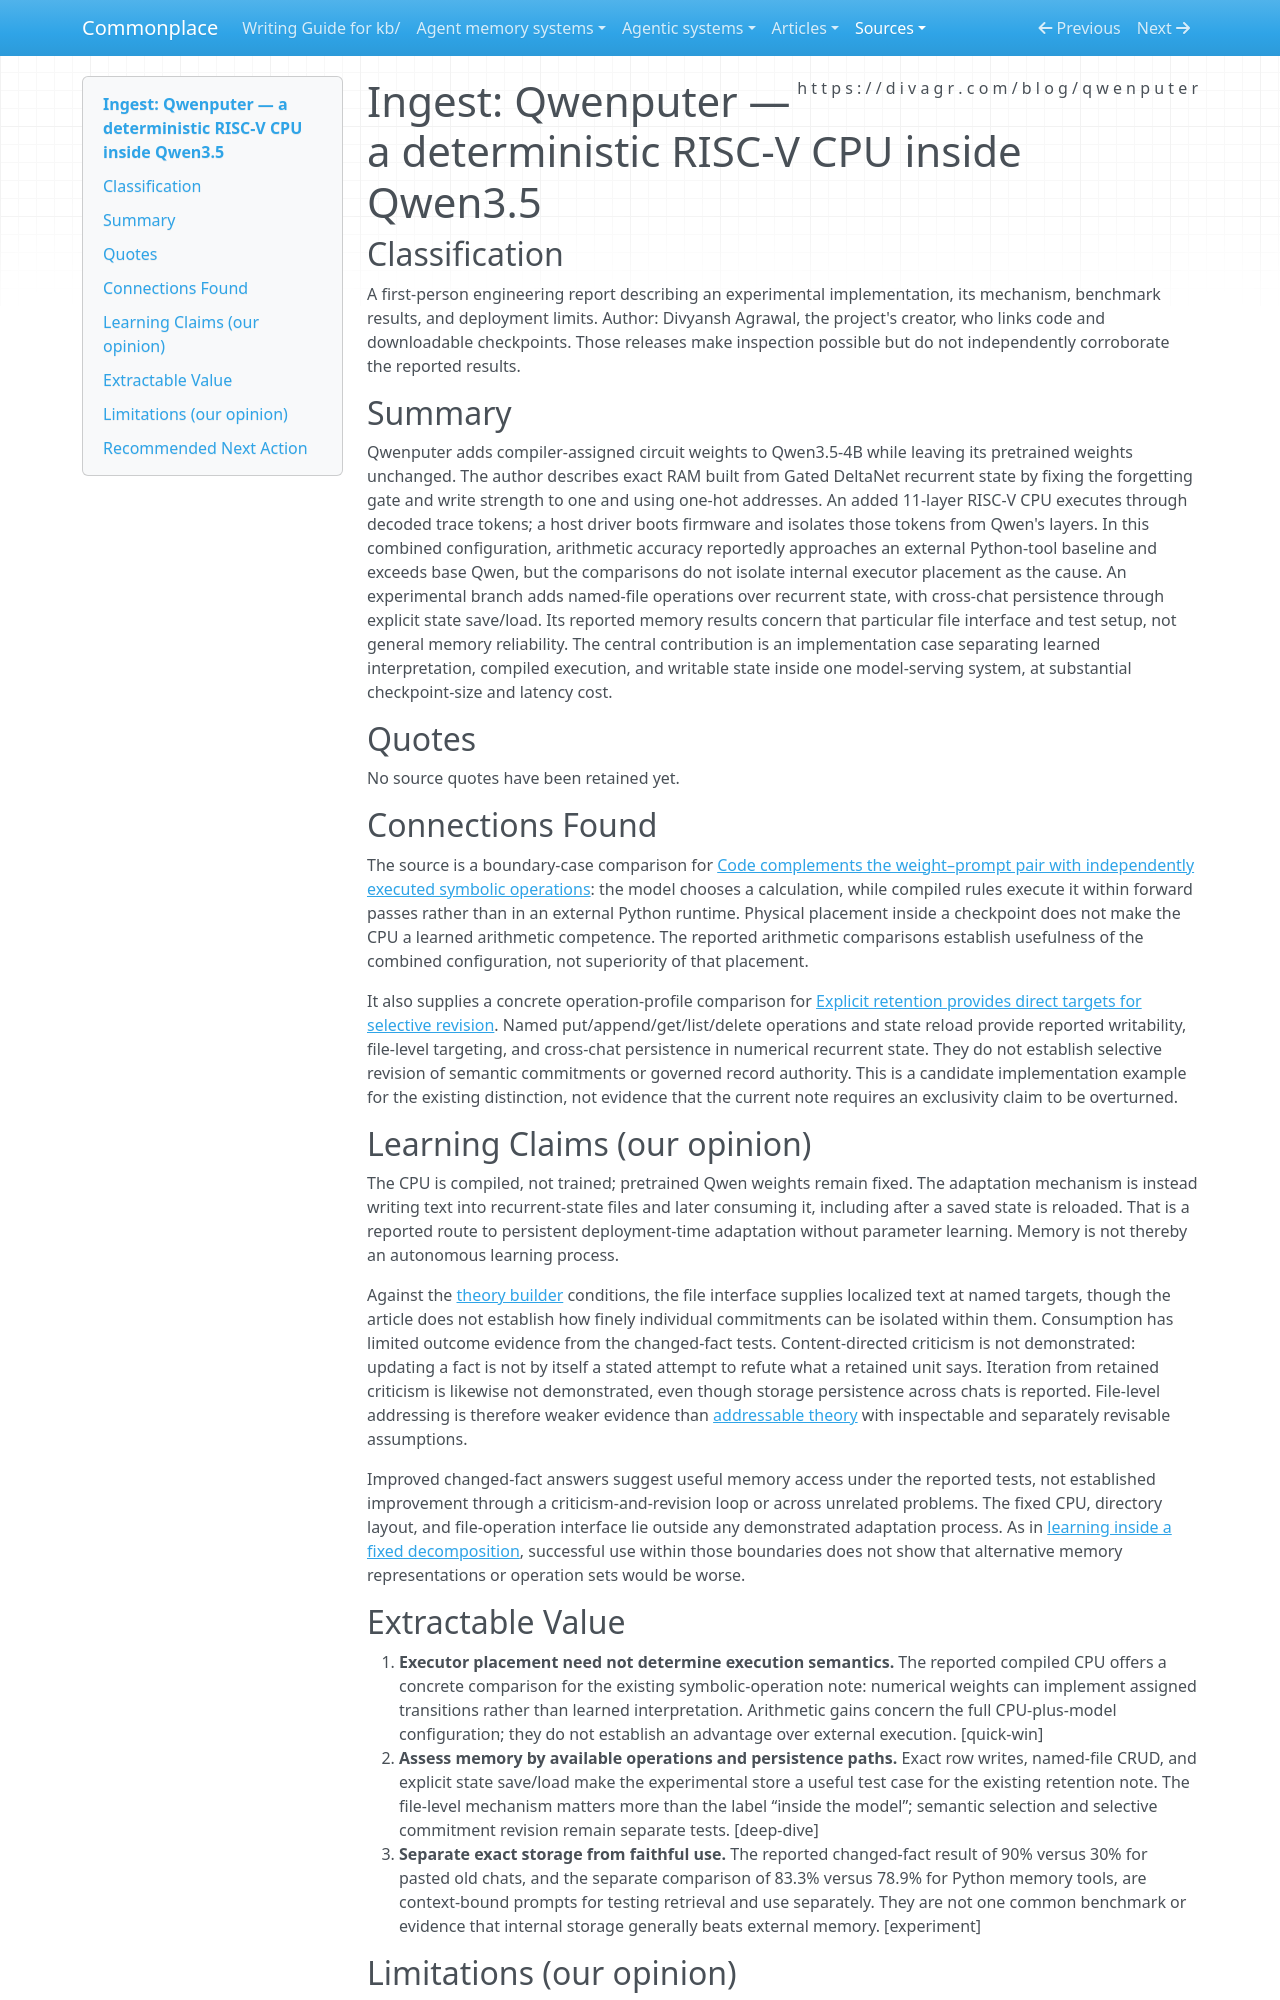

repository: zby/commonplace · page: sources/qwenputer.ingest/index.html · generator: mkdocs

---
description: "Qwenputer reports a compiled RISC-V executor and exact recurrent-state file storage, separating symbolic operations and persistent records from learned model weights."
source: https://divagr.com/blog/qwenputer
captured: "2026-10-30"
capture: trafilatura
capture_scope: full-source
genre: practitioner-report
snapshot_sha256: dc357730e6a66c67fd327188a607dfe01cd582943449aa4a435fbc0333cb0587
ingested: "2026-10-30"
type: types/ingest-report.md
domains: [agent-memory, symbolic-execution, recurrent-state]
tags: [computational-model]
learning_claims: true
---

# Ingest: Qwenputer — a deterministic RISC-V CPU inside Qwen3.5

## Classification

A first-person engineering report describing an experimental implementation, its mechanism, benchmark results, and deployment limits. Author: Divyansh Agrawal, the project's creator, who links code and downloadable checkpoints. Those releases make inspection possible but do not independently corroborate the reported results.

## Summary

Qwenputer adds compiler-assigned circuit weights to Qwen3.5-4B while leaving its pretrained weights unchanged. The author describes exact RAM built from Gated DeltaNet recurrent state by fixing the forgetting gate and write strength to one and using one-hot addresses. An added 11-layer RISC-V CPU executes through decoded trace tokens; a host driver boots firmware and isolates those tokens from Qwen's layers. In this combined configuration, arithmetic accuracy reportedly approaches an external Python-tool baseline and exceeds base Qwen, but the comparisons do not isolate internal executor placement as the cause. An experimental branch adds named-file operations over recurrent state, with cross-chat persistence through explicit state save/load. Its reported memory results concern that particular file interface and test setup, not general memory reliability. The central contribution is an implementation case separating learned interpretation, compiled execution, and writable state inside one model-serving system, at substantial checkpoint-size and latency cost.

## Quotes

No source quotes have been retained yet.

## Connections Found

The source is a boundary-case comparison for [Code complements the weight–prompt pair with independently executed symbolic operations](../theory/code-complements-weight-prompt-with-symbolic-operations.md): the model chooses a calculation, while compiled rules execute it within forward passes rather than in an external Python runtime. Physical placement inside a checkpoint does not make the CPU a learned arithmetic competence. The reported arithmetic comparisons establish usefulness of the combined configuration, not superiority of that placement.

It also supplies a concrete operation-profile comparison for [Explicit retention provides direct targets for selective revision](../theory/only-explicit-retention-is-durable-writable-and-addressable.md). Named put/append/get/list/delete operations and state reload provide reported writability, file-level targeting, and cross-chat persistence in numerical recurrent state. They do not establish selective revision of semantic commitments or governed record authority. This is a candidate implementation example for the existing distinction, not evidence that the current note requires an exclusivity claim to be overturned.

## Learning Claims (our opinion)

The CPU is compiled, not trained; pretrained Qwen weights remain fixed. The adaptation mechanism is instead writing text into recurrent-state files and later consuming it, including after a saved state is reloaded. That is a reported route to persistent deployment-time adaptation without parameter learning. Memory is not thereby an autonomous learning process.

Against the [theory builder](../theory/definitions/theory-builder.md) conditions, the file interface supplies localized text at named targets, though the article does not establish how finely individual commitments can be isolated within them. Consumption has limited outcome evidence from the changed-fact tests. Content-directed criticism is not demonstrated: updating a fact is not by itself a stated attempt to refute what a retained unit says. Iteration from retained criticism is likewise not demonstrated, even though storage persistence across chats is reported. File-level addressing is therefore weaker evidence than [addressable theory](../theory/definitions/addressable-theory.md) with inspectable and separately revisable assumptions.

Improved changed-fact answers suggest useful memory access under the reported tests, not established improvement through a criticism-and-revision loop or across unrelated problems. The fixed CPU, directory layout, and file-operation interface lie outside any demonstrated adaptation process. As in [learning inside a fixed decomposition](../theory/learning-inside-a-fixed-decomposition-inherits-its-mistakes.md), successful use within those boundaries does not show that alternative memory representations or operation sets would be worse.

## Extractable Value

1. **Executor placement need not determine execution semantics.** The reported compiled CPU offers a concrete comparison for the existing symbolic-operation note: numerical weights can implement assigned transitions rather than learned interpretation. Arithmetic gains concern the full CPU-plus-model configuration; they do not establish an advantage over external execution. [quick-win]
2. **Assess memory by available operations and persistence paths.** Exact row writes, named-file CRUD, and explicit state save/load make the experimental store a useful test case for the existing retention note. The file-level mechanism matters more than the label “inside the model”; semantic selection and selective commitment revision remain separate tests. [deep-dive]
3. **Separate exact storage from faithful use.** The reported changed-fact result of 90% versus 30% for pasted old chats, and the separate comparison of 83.3% versus 78.9% for Python memory tools, are context-bound prompts for testing retrieval and use separately. They are not one common benchmark or evidence that internal storage generally beats external memory. [experiment]
